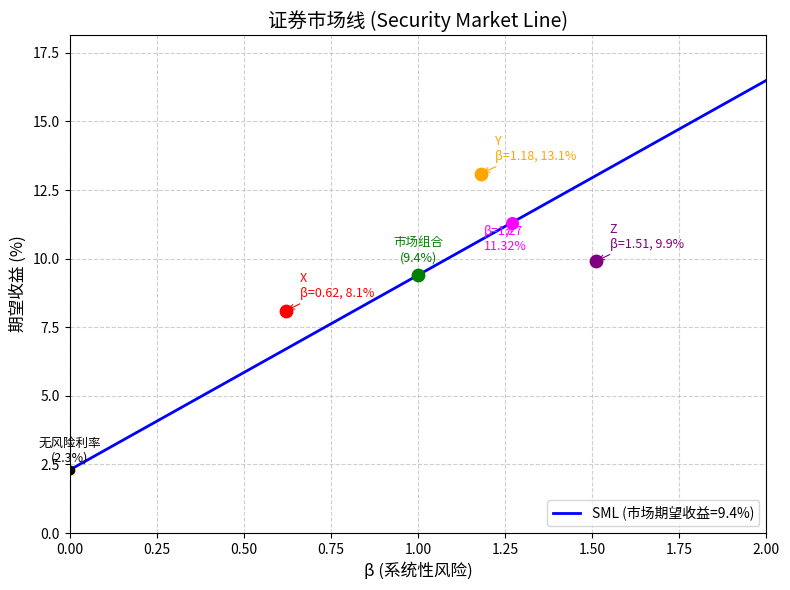

This chart was generated by the following Python code:
import numpy as np
import matplotlib.pyplot as plt
import os

# ------------------------------
# 可调参数（教师可直接修改以下两行数值）
# ------------------------------
RF = 0.023          # 无风险利率，小数形式，例如 2.3% = 0.023
RM = 0.094          # 市场期望收益，小数形式，例如 9.4% = 0.094

# ------------------------------
# 股票数据（beta, 期望收益）
# ------------------------------
stocks = {
    'X': (0.62, 0.081),
    'Y': (1.18, 0.131),
    'Z': (1.51, 0.099),
}

# ------------------------------
# 计算 SML 相关量
# ------------------------------
market_risk_premium = RM - RF               # 斜率（以小数表示）
target_beta = 1.27
expected_return_target = RF + target_beta * market_risk_premium

# ------------------------------
# 生成 SML 线的数据
# ------------------------------
beta_values = np.linspace(0, 2, 200)
sml_returns = RF + beta_values * market_risk_premium

# ------------------------------
# 绘图（纵轴以百分比显示，便于课堂观看）
# ------------------------------
fig, ax = plt.subplots(figsize=(8, 6))

# 画 SML
ax.plot(beta_values, sml_returns * 100, 'b-', linewidth=2, label='SML (市场期望收益=%.1f%%)' % (RM*100))
# 标出无风险资产点 (beta=0)
ax.scatter(0, RF*100, color='black', zorder=5)
ax.text(0, RF*100 + 0.3, '无风险利率\n(%.1f%%)' % (RF*100), ha='center', fontsize=9, color='black')

# 标出市场组合点 (beta=1)
ax.scatter(1, RM*100, color='green', s=80, zorder=5)
ax.text(1, RM*100 + 0.5, '市场组合\n(%.1f%%)' % (RM*100), ha='center', fontsize=9, color='green')

# 标出三只股票
colors = ['red', 'orange', 'purple']
for (name, (b, r)), c in zip(stocks.items(), colors):
    ax.scatter(b, r*100, color=c, s=80, zorder=5)
    ax.annotate(f'{name}\nβ={b:.2f}, {r*100:.1f}%',
                (b, r*100), textcoords="offset points",
                xytext=(10, 10), fontsize=9, color=c,
                arrowprops=dict(arrowstyle='->', color=c, lw=0.8))

# 标出题目要求的 beta=1.27 点
ax.scatter(target_beta, expected_return_target*100, color='magenta', s=70, zorder=5)
ax.annotate(f'β={target_beta:.2f}\n{expected_return_target*100:.2f}%',
            (target_beta, expected_return_target*100),
            textcoords="offset points", xytext=(-20, -20),
            fontsize=9, color='magenta',
            arrowprops=dict(arrowstyle='->', color='magenta', lw=0.8))

# 坐标轴与装饰
ax.set_xlabel('β (系统性风险)', fontsize=12)
ax.set_ylabel('期望收益 (%)', fontsize=12)
ax.set_title('证券市场线 (Security Market Line)', fontsize=14)
ax.set_xlim(0, 2)
ax.set_ylim(bottom=0, top=max(sml_returns)*100 * 1.1)  # 留一些顶部空间
ax.grid(True, linestyle='--', alpha=0.6)
ax.legend(loc='lower right')

# 保存图形
figure_path = os.path.join(os.getcwd(), 'sml_plot.png')
plt.tight_layout()
plt.savefig(figure_path, dpi=150)
plt.close()  # 演示时若需同时显示可改为 plt.show()，这里保存后关闭

# ------------------------------
# 存储结果至字典，并打印以供确认
# ------------------------------
result = {
    'sml_slope': round(market_risk_premium, 6),          # 小数形式，如 0.071
    'er_at_beta_127': round(expected_return_target, 6),  # 小数形式，如 0.11317
    'figure_path': figure_path
}

print("========== CAPM SML 计算结果 ==========")
print(f"SML 斜率（市场风险溢价）: {result['sml_slope']:.4f}  ({result['sml_slope']*100:.2f}%)")
print(f"Beta=1.27 时期望收益     : {result['er_at_beta_127']:.4f}  ({result['er_at_beta_127']*100:.2f}%)")
print(f"图形已保存至: {result['figure_path']}")
print("========================================")
